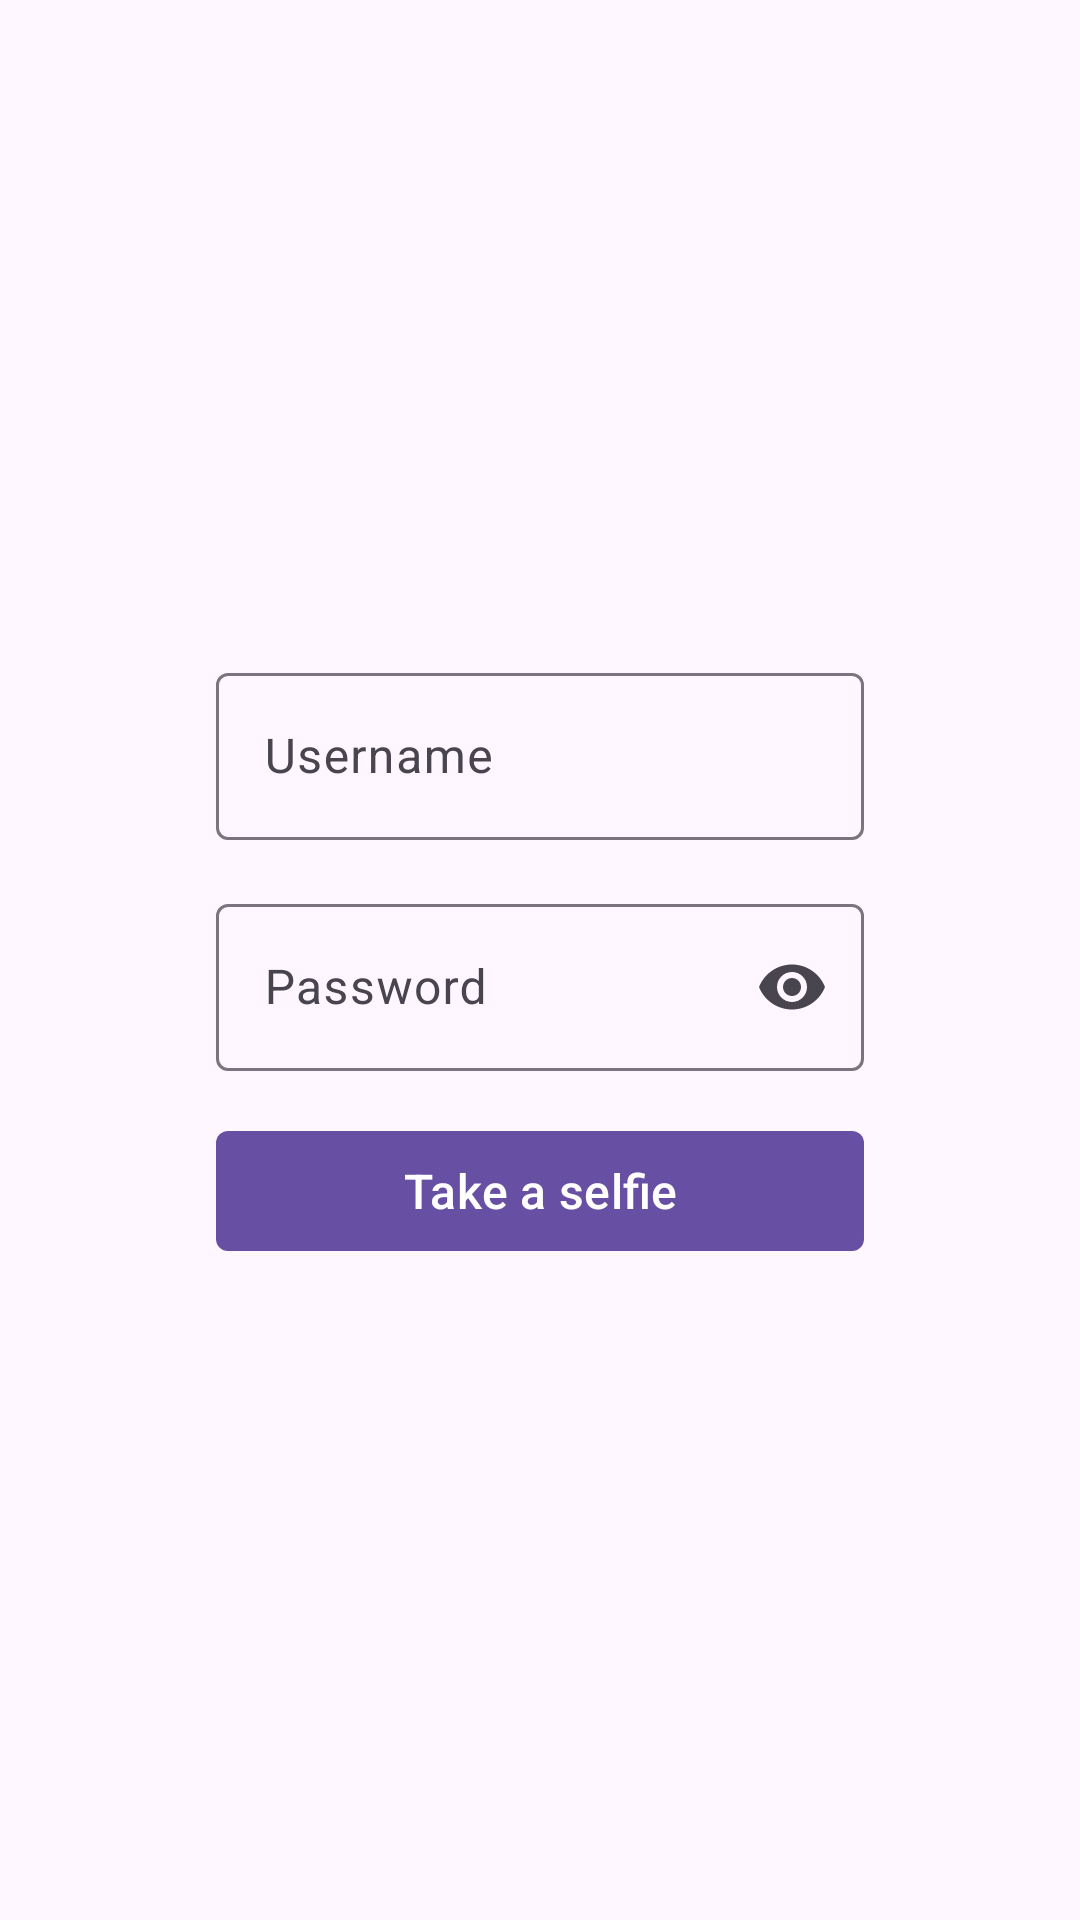

This screen was rendered from an Android layout file. Write that file and the resources it references.
<!-- AndroidManifest.xml: application theme Theme.Registration -->
<!-- res/layout/user_credentials_form_screen.xml -->
<?xml version="1.0" encoding="utf-8"?>
<androidx.constraintlayout.widget.ConstraintLayout xmlns:android="http://schemas.android.com/apk/res/android"
    android:layout_width="match_parent"
    android:layout_height="match_parent"
    xmlns:app="http://schemas.android.com/apk/res-auto">

    <androidx.constraintlayout.widget.Guideline
        android:id="@+id/left_line"
        android:layout_width="match_parent"
        android:layout_height="match_parent"
        android:orientation="vertical"
        app:layout_constraintGuide_percent="0.2"/>

    <androidx.constraintlayout.widget.Guideline
        android:id="@+id/right_line"
        android:layout_width="match_parent"
        android:layout_height="match_parent"
        android:orientation="vertical"
        app:layout_constraintGuide_percent="0.8"/>

    <androidx.constraintlayout.widget.ConstraintLayout
        android:id="@+id/user_credentials_form_box"
        android:layout_width="0dp"
        android:layout_height="wrap_content"
        app:layout_constraintTop_toTopOf="parent"
        app:layout_constraintStart_toStartOf="@id/left_line"
        app:layout_constraintEnd_toEndOf="@id/right_line"
        app:layout_constraintBottom_toTopOf="@id/submit_btn"
        app:layout_constraintVertical_chainStyle="packed">

        <com.google.android.material.textfield.TextInputLayout
            android:id="@+id/username_input_box"
            android:layout_width="match_parent"
            android:layout_height="wrap_content"
            android:hint="Username"
            app:layout_constraintTop_toTopOf="parent">

            <com.google.android.material.textfield.TextInputEditText
                android:id="@+id/username_input"
                android:layout_width="match_parent"
                android:layout_height="wrap_content" />

        </com.google.android.material.textfield.TextInputLayout>

        <com.google.android.material.textfield.TextInputLayout
            android:id="@+id/password_input_box"
            android:layout_width="match_parent"
            android:layout_height="wrap_content"
            android:hint="Password"
            app:endIconMode="password_toggle"
            android:layout_marginTop="16dp"
            app:layout_constraintTop_toBottomOf="@id/username_input_box">

            <com.google.android.material.textfield.TextInputEditText
                android:id="@+id/password_input"
                android:layout_width="match_parent"
                android:layout_height="wrap_content"
                android:inputType="textPassword"/>

        </com.google.android.material.textfield.TextInputLayout>

    </androidx.constraintlayout.widget.ConstraintLayout>

    <com.google.android.material.button.MaterialButton
        android:id="@+id/submit_btn"
        android:layout_width="0dp"
        android:layout_height="wrap_content"
        android:text="Take a selfie"
        android:textSize="16sp"
        app:cornerRadius="4dp"
        android:layout_marginTop="16dp"
        app:layout_constraintTop_toBottomOf="@id/user_credentials_form_box"
        app:layout_constraintStart_toStartOf="@id/left_line"
        app:layout_constraintEnd_toEndOf="@id/right_line"
        app:layout_constraintBottom_toBottomOf="parent"/>

</androidx.constraintlayout.widget.ConstraintLayout>
<!-- resources referenced by this layout -->
<resources>
  <style name="Theme.Registration" parent="Base.Theme.Registration" />
  <style name="Base.Theme.Registration" parent="Theme.Material3.DayNight.NoActionBar">
          
          
      </style>
</resources>
